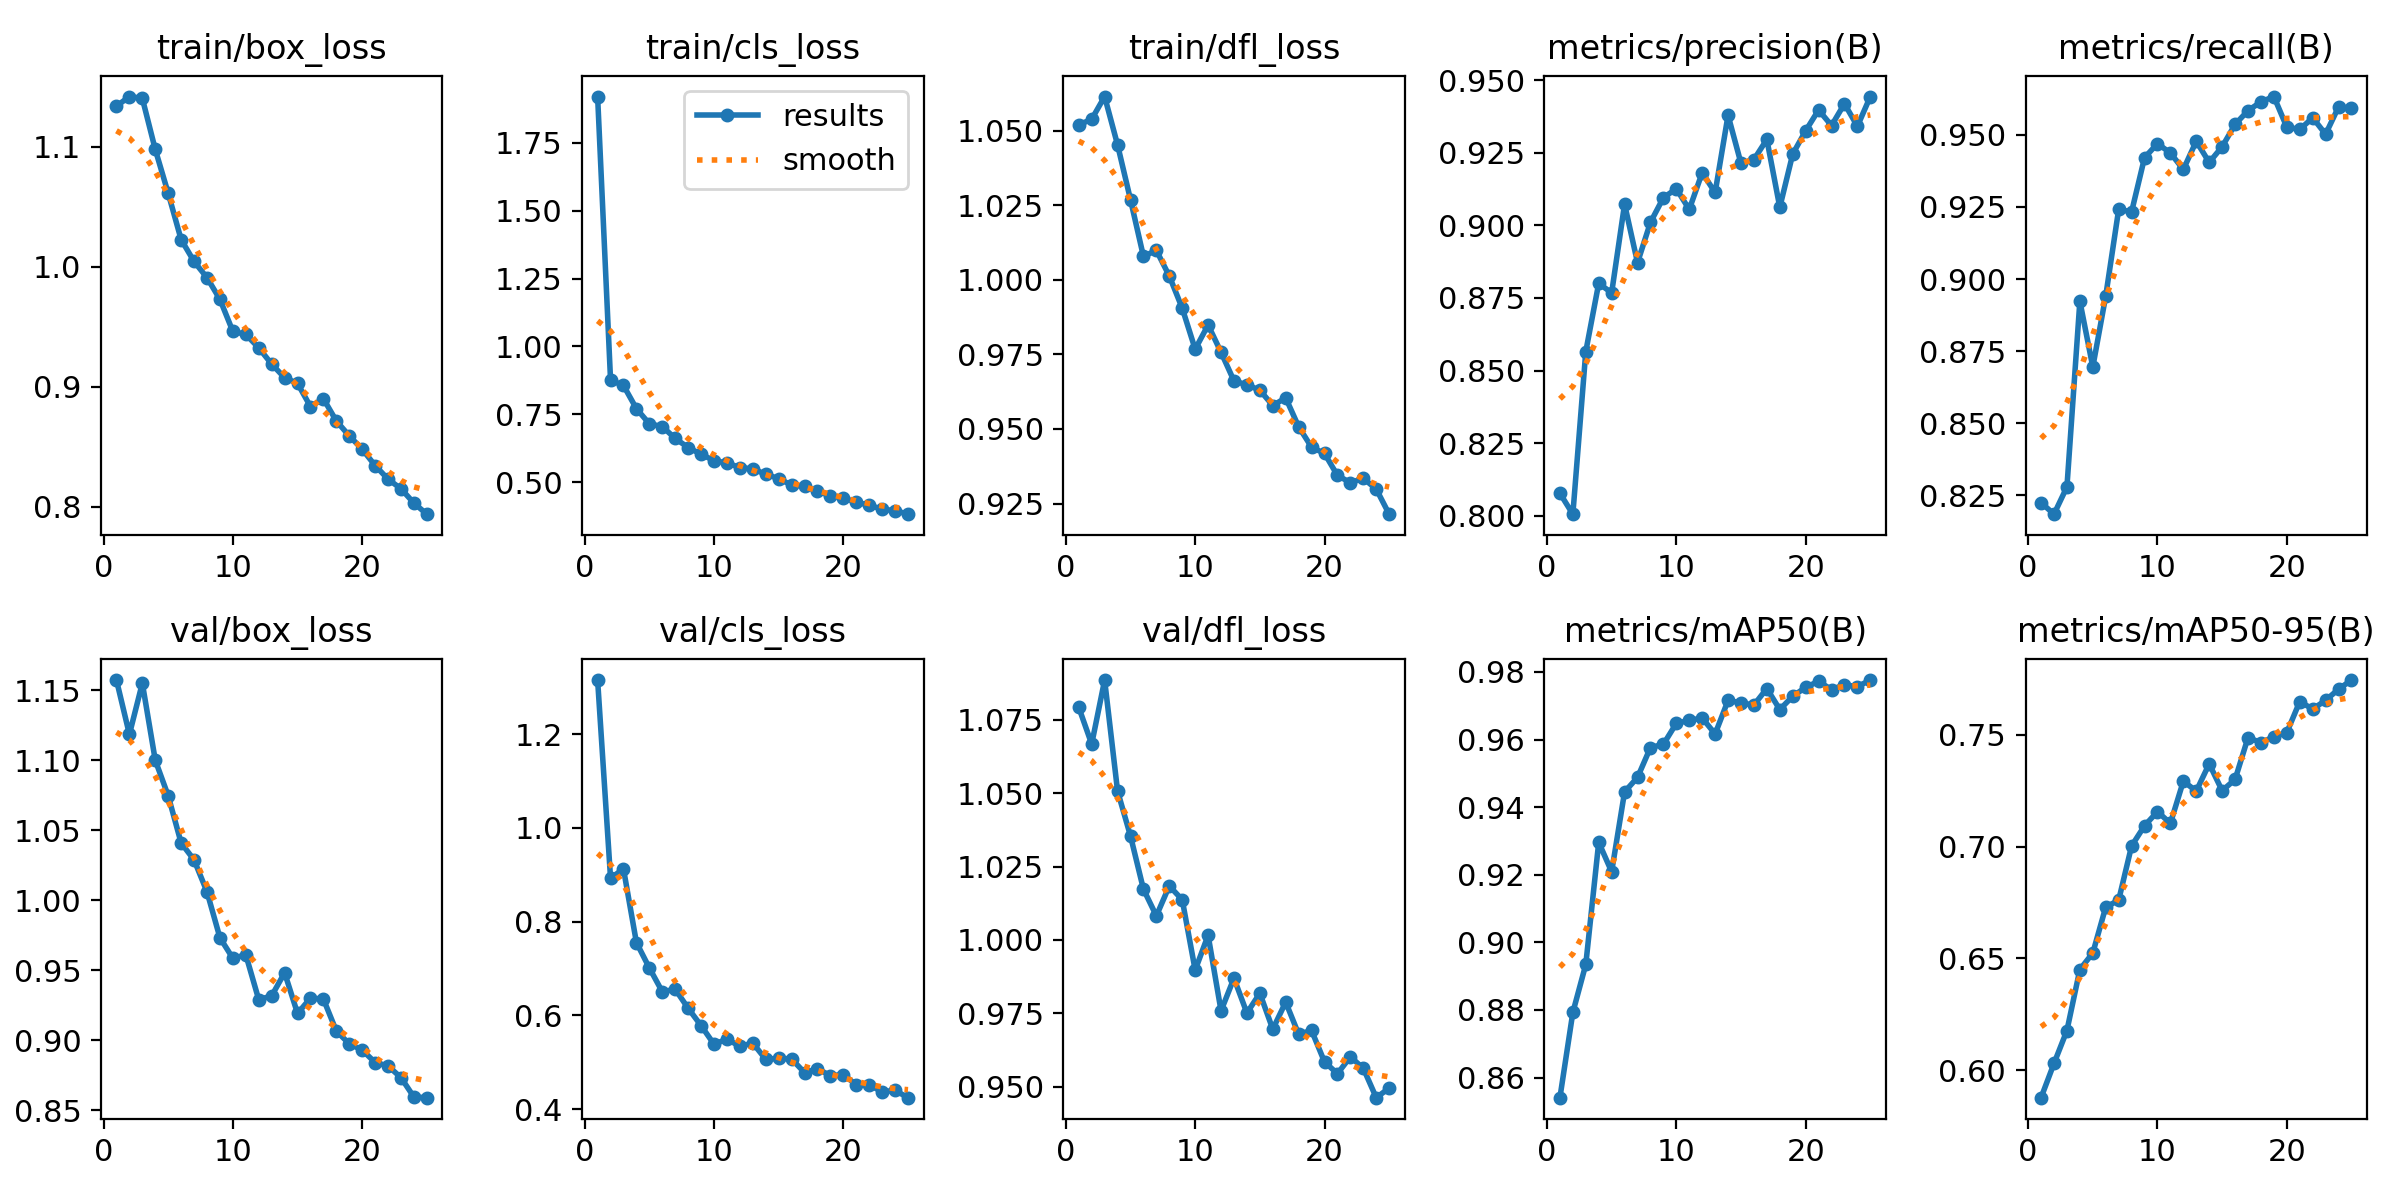

Data behind this chart, as committed beside it:
epoch, train/box_loss, train/cls_loss, train/dfl_loss, metrics/precision(B), metrics/recall(B), metrics/mAP50(B), metrics/mAP50-95(B), val/box_loss, val/cls_loss, val/dfl_loss, lr/pg0, lr/pg1, lr/pg2
1, 1.134, 1.92, 1.052, 0.8077, 0.8224, 0.854, 0.5877, 1.157, 1.315, 1.079, 0.000665, 0.000665, 0.000665
2, 1.142, 0.876, 1.054, 0.8005, 0.8184, 0.8793, 0.603, 1.118, 0.8928, 1.067, 0.001279, 0.001279, 0.001279
3, 1.14, 0.8561, 1.062, 0.8565, 0.8279, 0.8935, 0.6177, 1.155, 0.9125, 1.089, 0.00184, 0.00184, 0.00184
4, 1.098, 0.7708, 1.045, 0.88, 0.8923, 0.9296, 0.645, 1.1, 0.7555, 1.051, 0.001762, 0.001762, 0.001762
5, 1.061, 0.715, 1.027, 0.8768, 0.8695, 0.9209, 0.6524, 1.075, 0.7014, 1.035, 0.001762, 0.001762, 0.001762
6, 1.023, 0.705, 1.008, 0.9073, 0.8941, 0.9445, 0.6729, 1.041, 0.6507, 1.017, 0.001683, 0.001683, 0.001683
7, 1.004, 0.661, 1.01, 0.8871, 0.9241, 0.9488, 0.676, 1.029, 0.6559, 1.008, 0.001604, 0.001604, 0.001604
8, 0.991, 0.6277, 1.001, 0.901, 0.9233, 0.9576, 0.7003, 1.006, 0.6153, 1.018, 0.001525, 0.001525, 0.001525
9, 0.9729, 0.6029, 0.9905, 0.9095, 0.9421, 0.9586, 0.7093, 0.9731, 0.5783, 1.014, 0.001446, 0.001446, 0.001446
10, 0.9462, 0.5795, 0.9768, 0.9126, 0.947, 0.9648, 0.7156, 0.9584, 0.5386, 0.9898, 0.001366, 0.001366, 0.001366
11, 0.9437, 0.5707, 0.9849, 0.9055, 0.9437, 0.9657, 0.7104, 0.9609, 0.5495, 1.002, 0.001287, 0.001287, 0.001287
12, 0.9325, 0.554, 0.9757, 0.9181, 0.938, 0.9664, 0.7292, 0.9289, 0.5343, 0.9759, 0.001208, 0.001208, 0.001208
13, 0.919, 0.5488, 0.9661, 0.9113, 0.9478, 0.9617, 0.7248, 0.9316, 0.5411, 0.987, 0.001129, 0.001129, 0.001129
14, 0.9076, 0.5292, 0.9648, 0.9379, 0.9405, 0.9716, 0.737, 0.9481, 0.5064, 0.9751, 0.00105, 0.00105, 0.00105
15, 0.9029, 0.513, 0.963, 0.9213, 0.9459, 0.9708, 0.725, 0.919, 0.5086, 0.9819, 0.0009704, 0.0009704, 0.0009704
16, 0.8836, 0.4893, 0.9579, 0.9227, 0.9536, 0.9702, 0.73, 0.93, 0.5072, 0.9696, 0.0008912, 0.0008912, 0.0008912
17, 0.8901, 0.4852, 0.9604, 0.9296, 0.9584, 0.9751, 0.7488, 0.9293, 0.4781, 0.9788, 0.000812, 0.000812, 0.000812
18, 0.8716, 0.4657, 0.9508, 0.9062, 0.9615, 0.9689, 0.7465, 0.9064, 0.4866, 0.9679, 0.0007328, 0.0007328, 0.0007328
19, 0.8592, 0.4506, 0.9439, 0.9245, 0.9633, 0.9728, 0.7491, 0.8973, 0.4713, 0.9692, 0.0006536, 0.0006536, 0.0006536
20, 0.8481, 0.4415, 0.9418, 0.9326, 0.9527, 0.9755, 0.751, 0.8928, 0.4741, 0.9585, 0.0005744, 0.0005744, 0.0005744
21, 0.8345, 0.4263, 0.9344, 0.9397, 0.9519, 0.9772, 0.7649, 0.884, 0.452, 0.9545, 0.0004952, 0.0004952, 0.0004952
22, 0.8231, 0.4153, 0.932, 0.9344, 0.9559, 0.9748, 0.7615, 0.8815, 0.4516, 0.9602, 0.000416, 0.000416, 0.000416
23, 0.8151, 0.4001, 0.9335, 0.9419, 0.9502, 0.9762, 0.7654, 0.8731, 0.4373, 0.9563, 0.0003368, 0.0003368, 0.0003368
24, 0.8032, 0.3952, 0.9298, 0.9341, 0.9597, 0.9757, 0.7704, 0.8593, 0.4401, 0.9463, 0.0002576, 0.0002576, 0.0002576
25, 0.7939, 0.3821, 0.9214, 0.9444, 0.9592, 0.9776, 0.7745, 0.8588, 0.4247, 0.9496, 0.0001784, 0.0001784, 0.0001784
